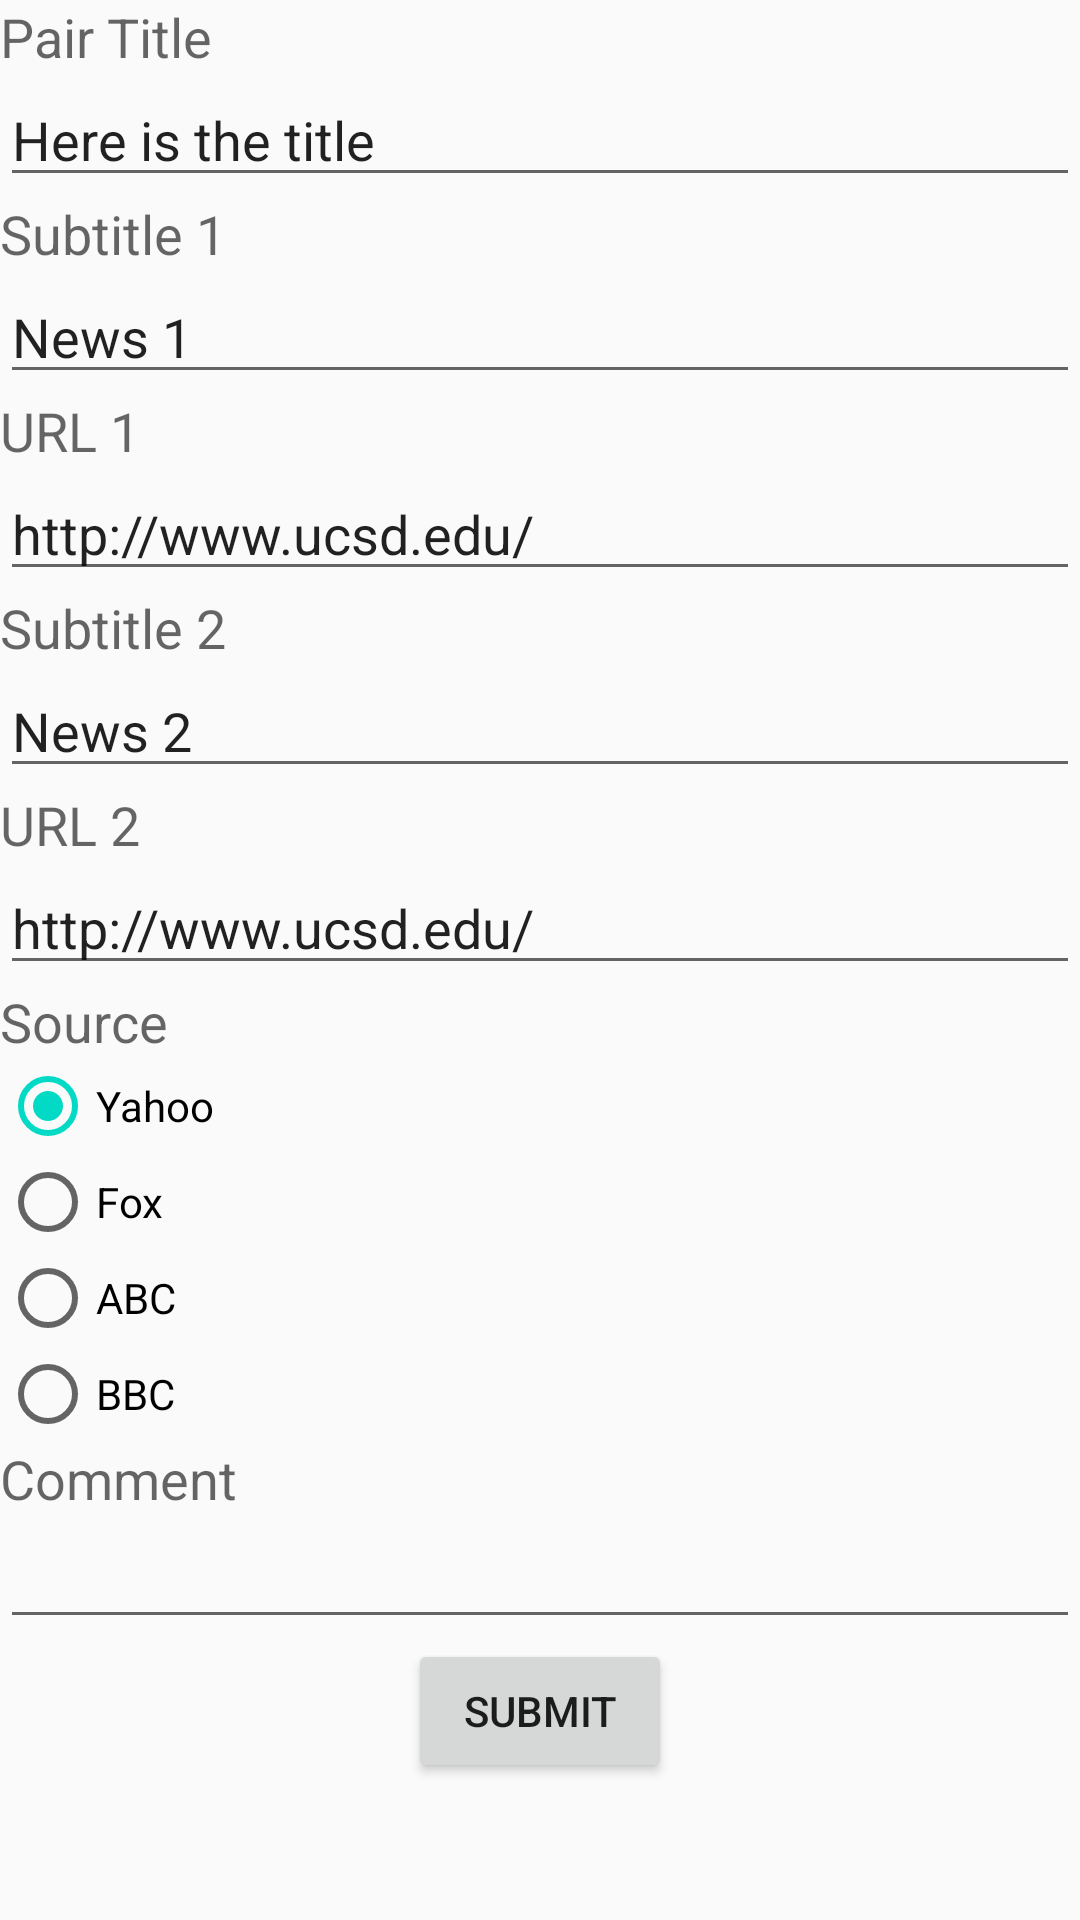

Write the Android layout XML for this screen, with the resource values it uses.
<!-- AndroidManifest.xml: application theme AppTheme -->
<!-- res/layout/activity_addpair.xml -->
<?xml version="1.0" encoding="utf-8"?>
<ScrollView xmlns:android="http://schemas.android.com/apk/res/android"
    android:layout_width="match_parent"
    android:layout_height="match_parent"
    >
<LinearLayout xmlns:android="http://schemas.android.com/apk/res/android"
    android:orientation="vertical" android:layout_width="match_parent"
    android:layout_height="match_parent">

    <TextView
        android:layout_width="wrap_content"
        android:layout_height="wrap_content"
        android:textAppearance="?android:attr/textAppearanceMedium"
        android:text="Pair Title"
        android:id="@+id/add_pair_text1" />

    <EditText
        android:layout_width="match_parent"
        android:layout_height="wrap_content"
        android:id="@+id/add_pair_title"
        android:text="Here is the title"
        android:layout_gravity="center_horizontal" />

    <TextView
        android:layout_width="wrap_content"
        android:layout_height="wrap_content"
        android:textAppearance="?android:attr/textAppearanceMedium"
        android:text="Subtitle 1"
        android:id="@+id/add_pair_subtitle_text1" />

    <EditText
        android:layout_width="match_parent"
        android:layout_height="wrap_content"
        android:id="@+id/add_pair_subtitle1"
        android:text="News 1"
        android:layout_gravity="center_horizontal" />

    <TextView
        android:layout_width="wrap_content"
        android:layout_height="wrap_content"
        android:textAppearance="?android:attr/textAppearanceMedium"
        android:text="URL 1"
        android:id="@+id/add_pair_text2" />

    <EditText
        android:layout_width="match_parent"
        android:layout_height="wrap_content"
        android:id="@+id/add_pair_url1"
        android:text="http://www.ucsd.edu/"
        android:layout_gravity="center_horizontal" />

    <TextView
        android:layout_width="wrap_content"
        android:layout_height="wrap_content"
        android:textAppearance="?android:attr/textAppearanceMedium"
        android:text="Subtitle 2"
        android:id="@+id/add_pair_subtitle_text2" />

    <EditText
        android:layout_width="match_parent"
        android:layout_height="wrap_content"
        android:id="@+id/add_pair_subtitle2"
        android:text="News 2"
        android:layout_gravity="center_horizontal" />

    <TextView
        android:layout_width="wrap_content"
        android:layout_height="wrap_content"
        android:textAppearance="?android:attr/textAppearanceMedium"
        android:text="URL 2"
        android:id="@+id/add_pair_text3" />

    <EditText
        android:layout_width="match_parent"
        android:layout_height="wrap_content"
        android:id="@+id/add_pair_url2"
        android:text="http://www.ucsd.edu/"
        android:layout_gravity="center_horizontal" />

    <TextView
        android:layout_width="wrap_content"
        android:layout_height="wrap_content"
        android:textAppearance="?android:attr/textAppearanceMedium"
        android:text="Source"
        android:id="@+id/textView4" />

    <RadioGroup xmlns:android="http://schemas.android.com/apk/res/android"
        android:layout_width="fill_parent"
        android:layout_height="wrap_content"
        android:orientation="vertical">

        <RadioButton
            android:layout_width="wrap_content"
            android:layout_height="wrap_content"
            android:text="Yahoo"
            android:checked="true"
            android:id="@+id/add_pair_source_yahoo" />

        <RadioButton
            android:layout_width="wrap_content"
            android:layout_height="wrap_content"
            android:text="Fox"
            android:id="@+id/add_pair_source_Fox" />

        <RadioButton
            android:layout_width="wrap_content"
            android:layout_height="wrap_content"
            android:text="ABC"
            android:id="@+id/add_pair_source_ABC" />

        <RadioButton
            android:layout_width="wrap_content"
            android:layout_height="wrap_content"
            android:text="BBC"
            android:id="@+id/add_pair_source_BBC" />

    </RadioGroup>

    <TextView
        android:layout_width="wrap_content"
        android:layout_height="wrap_content"
        android:textAppearance="?android:attr/textAppearanceMedium"
        android:text="Comment"
        android:id="@+id/add_pair_text4" />

    <EditText
        android:layout_width="match_parent"
        android:layout_height="wrap_content"
        android:id="@+id/add_pair_comment" />

    <Button
        android:layout_width="wrap_content"
        android:layout_height="wrap_content"
        android:text="Submit"
        android:id="@+id/button_submit"
        android:layout_gravity="center_horizontal" />

</LinearLayout>
</ScrollView>
<!-- resources referenced by this layout -->
<resources>
  <style name="AppTheme" parent="Theme.AppCompat.Light.DarkActionBar">
          
          <item name="colorPrimary">@color/colorPrimary</item>
          <item name="colorPrimaryDark">@color/colorPrimaryDark</item>
          <item name="colorAccent">@color/colorAccent</item>
      </style>
  <!-- not gathered from this repository: default colours our renderer supplied (Android Studio template values) -->
  <color name="colorPrimary">#FF6200EE</color>
  <color name="colorPrimaryDark">#FF3700B3</color>
  <color name="colorAccent">#FF03DAC5</color>
</resources>
